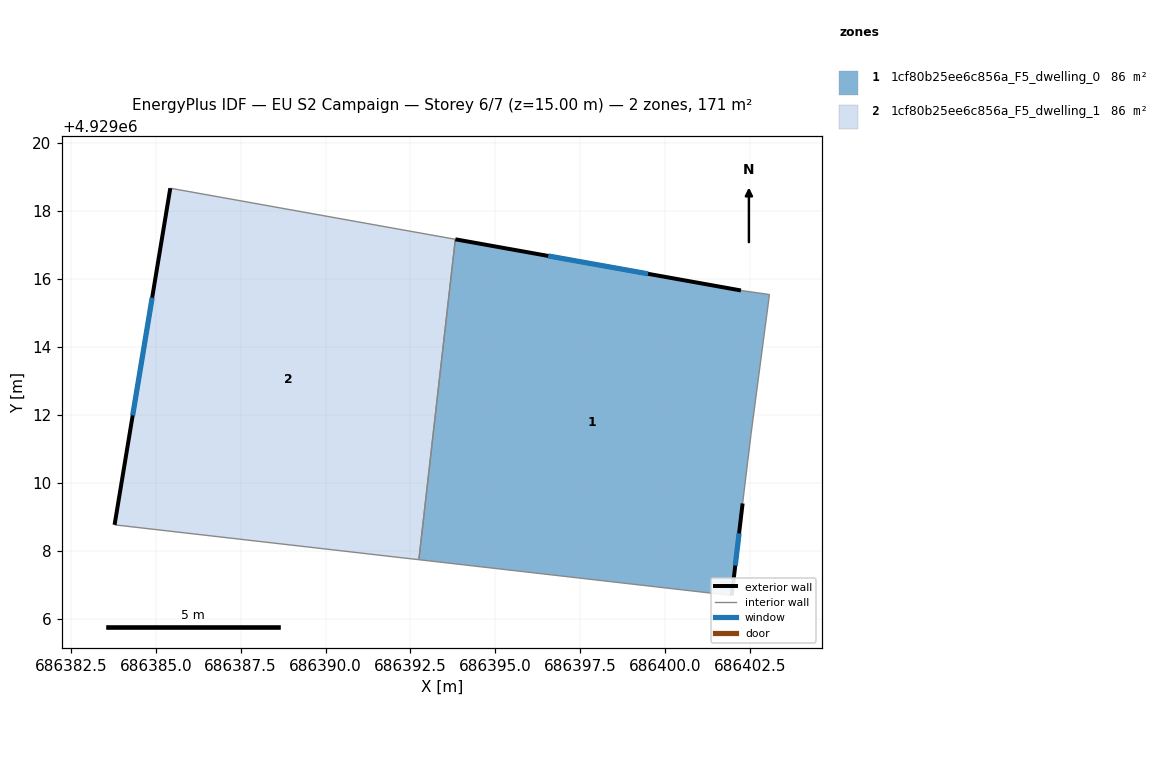
=== STOREY PLAN SPEC (per zone: floor XY polygon, exterior-wall plan segments, windows/doors) ===
zone 1: 1cf80b25ee6c856a_F5_dwelling_0  (85.6 m²)
  floor: (686403.07, 4929015.54) (686402.53, 4929011.45) (686402.28, 4929009.39) (686401.96, 4929006.68) (686392.75, 4929007.74) (686393.82, 4929017.17) (686402.23, 4929015.66)
  exterior wall: (686401.96, 4929006.68) – (686402.28, 4929009.39)  [2.7 m]
    window: (686402.06, 4929007.56) – (686402.17, 4929008.51)  [1.0 m²]
  exterior wall: (686402.23, 4929015.66) – (686393.82, 4929017.17)  [8.5 m]
    window: (686399.49, 4929016.15) – (686396.56, 4929016.68)  [3.1 m²]
  interior walls: 5
zone 2: 1cf80b25ee6c856a_F5_dwelling_1  (85.6 m²)
  floor: (686393.82, 4929017.17) (686392.75, 4929007.74) (686383.79, 4929008.76) (686385.43, 4929018.67)
  exterior wall: (686385.43, 4929018.67) – (686383.79, 4929008.76)  [10.0 m]
    window: (686384.90, 4929015.45) – (686384.32, 4929011.98)  [3.7 m²]
  interior walls: 3

=== DERIVED (storey summary) ===
Building: EU S2 Campaign
Storey: 6 of 7  (floor level z = 15.00 m)
Storey gross floor area: 171.2 m²
Zones on this storey: 2
  - 1cf80b25ee6c856a_F5_dwelling_0: floor 85.6 m²; exterior wall 11.3 m (33.8 m²); 2 window(s) 4.1 m²; WWR 12.2%
  - 1cf80b25ee6c856a_F5_dwelling_1: floor 85.6 m²; exterior wall 10.0 m (30.1 m²); 1 window(s) 3.7 m²; WWR 12.2%
Zone adjacency (shared interzone walls):
  - 1cf80b25ee6c856a_F5_dwelling_0 ↔ 1cf80b25ee6c856a_F5_dwelling_1